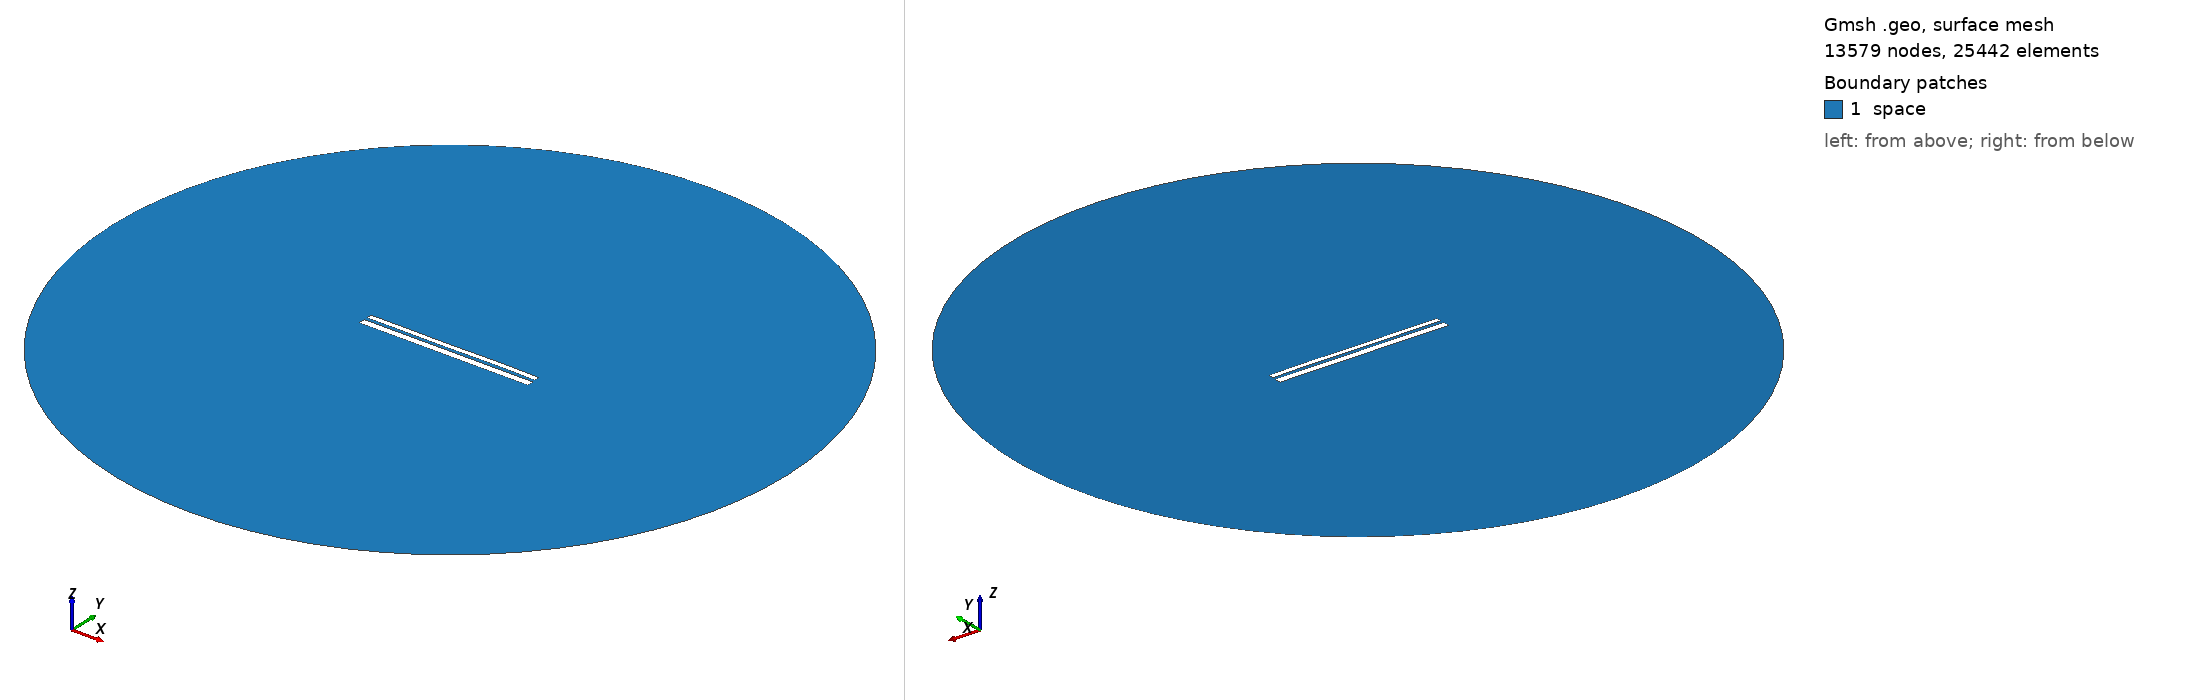

Gmsh geometry script, surface-meshed: 13579 nodes, 25442 surface elements. Boundary patches (legend numbers): 1 space. Left view from above one corner, right view from below the opposite corner. Legend entries are the model's physical surfaces. The drawing asked Gmsh for element sizes between 1% and 20% of the model's largest extent; the script's own settings can give other sizes.

=== 9684.geo (drawn) ===
//---------------------------------------
// Geometry kernel
//---------------------------------------

SetFactory("OpenCASCADE");



//---------------------------------------
// Parameters of the geometry
//---------------------------------------

// Overetch of the upper plate
overetch = 0.375;

// Distance between the plates
distance = 1.5;

// Discretization over the x axis (for the deformation)
nx = 50; 

// Length of the plate
L = 100 - overetch; 

// Number of modes
n = 4; 

// 1st mode coefficient
coeff(1) = 0.0;
beta(1) = 0.596864 * 3.1415926535 / L;

// 2nd mode coefficient
coeff(2) = 0.0;
beta(2) = 1.49418 * 3.1415926535 / L;

// 3rd mode coefficient
coeff(3) = -0.075;
beta(3) = 2.50025 * 3.1415926535 / L;

// 4th mode coefficient
coeff(4) = 0.07499999999999998;
beta(4) = 3.49999 * 3.1415926535 / L;



//---------------------------------------
// Upper plate (deformed rectangle)
//---------------------------------------

// Coordiantes of the upper plate
xmin = -50;
xmax = 50 - overetch;

// Height of the upper plate
yheight = 4 - 2 * overetch;

// Indexes of the points
UpperID[] = {};
LowerID[] = {};
LeftID[] = {};
RightID[] = {};

// Point index
p = 1;

// Horizontal edges
For i In {1:nx}
    x = xmin + (i-1)*(xmax - xmin)/(nx-1);

    y_bottom = distance / 2 + overetch;
    For j In {1:n}
        C = (Cosh(beta(j)*L) + Cos(beta(j)*L)) / (Sinh(beta(j)*L) + Sin(beta(j)*L));
        y_bottom  = y_bottom + coeff(j) * (Cosh(beta(j)*(x+50)) - Cos(beta(j)*(x+50)) - C * (Sinh(beta(j)*(x+50)) - Sin(beta(j)*(x+50))));
    EndFor

    y_top = y_bottom + yheight;

    Point(p) = {x, y_top, 0, 1.0};
    UpperID[i] = p;
    p = p + 1;

    Point(p) = {x, y_bottom, 0, 1.0};
    LowerID[i] = p;
    p = p + 1;
EndFor

// Create point lists
UpperPts[] = {}; LowerPts[] = {};
For i In {1:nx}
  UpperPts[] += {UpperID[i]};
  LowerPts[] += {LowerID[i]};
EndFor

// Build splines
Spline(1) = {UpperPts[]};
Spline(2) = {LowerPts[]};
Line(3) = {LowerPts[nx-1], UpperPts[nx-1]};
Line(4) = {LowerPts[0], UpperPts[0]};

// Build the plane surface
Curve Loop(1) = {2, 3, -1, -4};
Plane Surface(1) = {1};



//---------------------------------------
// Lower plate (rectangle)
//---------------------------------------

// Vertices
Point(1001) = {-50, -1, 0, 1.0};
Point(1002) = { 50, -1, 0, 1.0};
Point(1003) = { 50,  -5, 0, 1.0};
Point(1004) = {-50,  -5, 0, 1.0};

// Edges
Line(5) = {1001, 1002};
Line(6) = {1002, 1003};
Line(7) = {1003, 1004};
Line(8) = {1004, 1001};

// Plane surface
Line Loop(2) = {5, 6, 7, 8};
Plane Surface(2) = {2}; 



//---------------------------------------
// Outer (fictious) boundary
//---------------------------------------

// Points
Point(1005) = {0, 0, 0};       // Center
Point(1006) = {200, 0, 0};     // Start point
Point(1007) = {0, 200, 0};     // 90 degrees
Point(1008) = {-200, 0, 0};    // 180 degrees
Point(1009) = {0, -200, 0};    // 270 degrees

// Circle arcs (each needs start, center, end)
Circle(9) = {1006, 1005, 1007};
Circle(10) = {1007, 1005, 1008};
Circle(11) = {1008, 1005, 1009};
Circle(12) = {1009, 1005, 1006};

// Plane surface for the entire domain
Curve Loop(3) = {9, 10, 11, 12};
Surface(3) = {3};

// Subtract the plates from the whole domain to obtain the actual domain where we want to solve the equations
BooleanDifference{ Surface{3}; Delete; }{ Surface{1}; Surface{2}; Delete; }




//---------------------------------------
// Transfinite Lines/Curves
//---------------------------------------

// Set the number of points on the boundaries
r = 7;

// Plates
Transfinite Curve {1, 2} = 50*r Using Progression 1;
Transfinite Curve {3, 4} = 2*r Using Progression 1;
Transfinite Line {5, 7} = 50*r Using Progression 1;
Transfinite Line {6, 8} = 2*r Using Progression 1;

// Outer boundary
Transfinite Line {9, 10, 11, 12} = 20 Using Progression 1;



//---------------------------------------
// Physical groups
//---------------------------------------                

// Physical curves (boundaries)
Physical Line("force_segment", 10) = {2};
Physical Line("upper_plate", 11) = {1, 3, 4};
Physical Line("lower_plate", 12) = {5, 6, 7, 8};
Physical Line("boundary", 20) = {9, 10, 11, 12};

// Physical Surfaces
Physical Surface("space", 30) = {3};



//---------------------------------------
// 6. Generate the Mesh
//---------------------------------------

// 2D mesh generation
Mesh 2;
